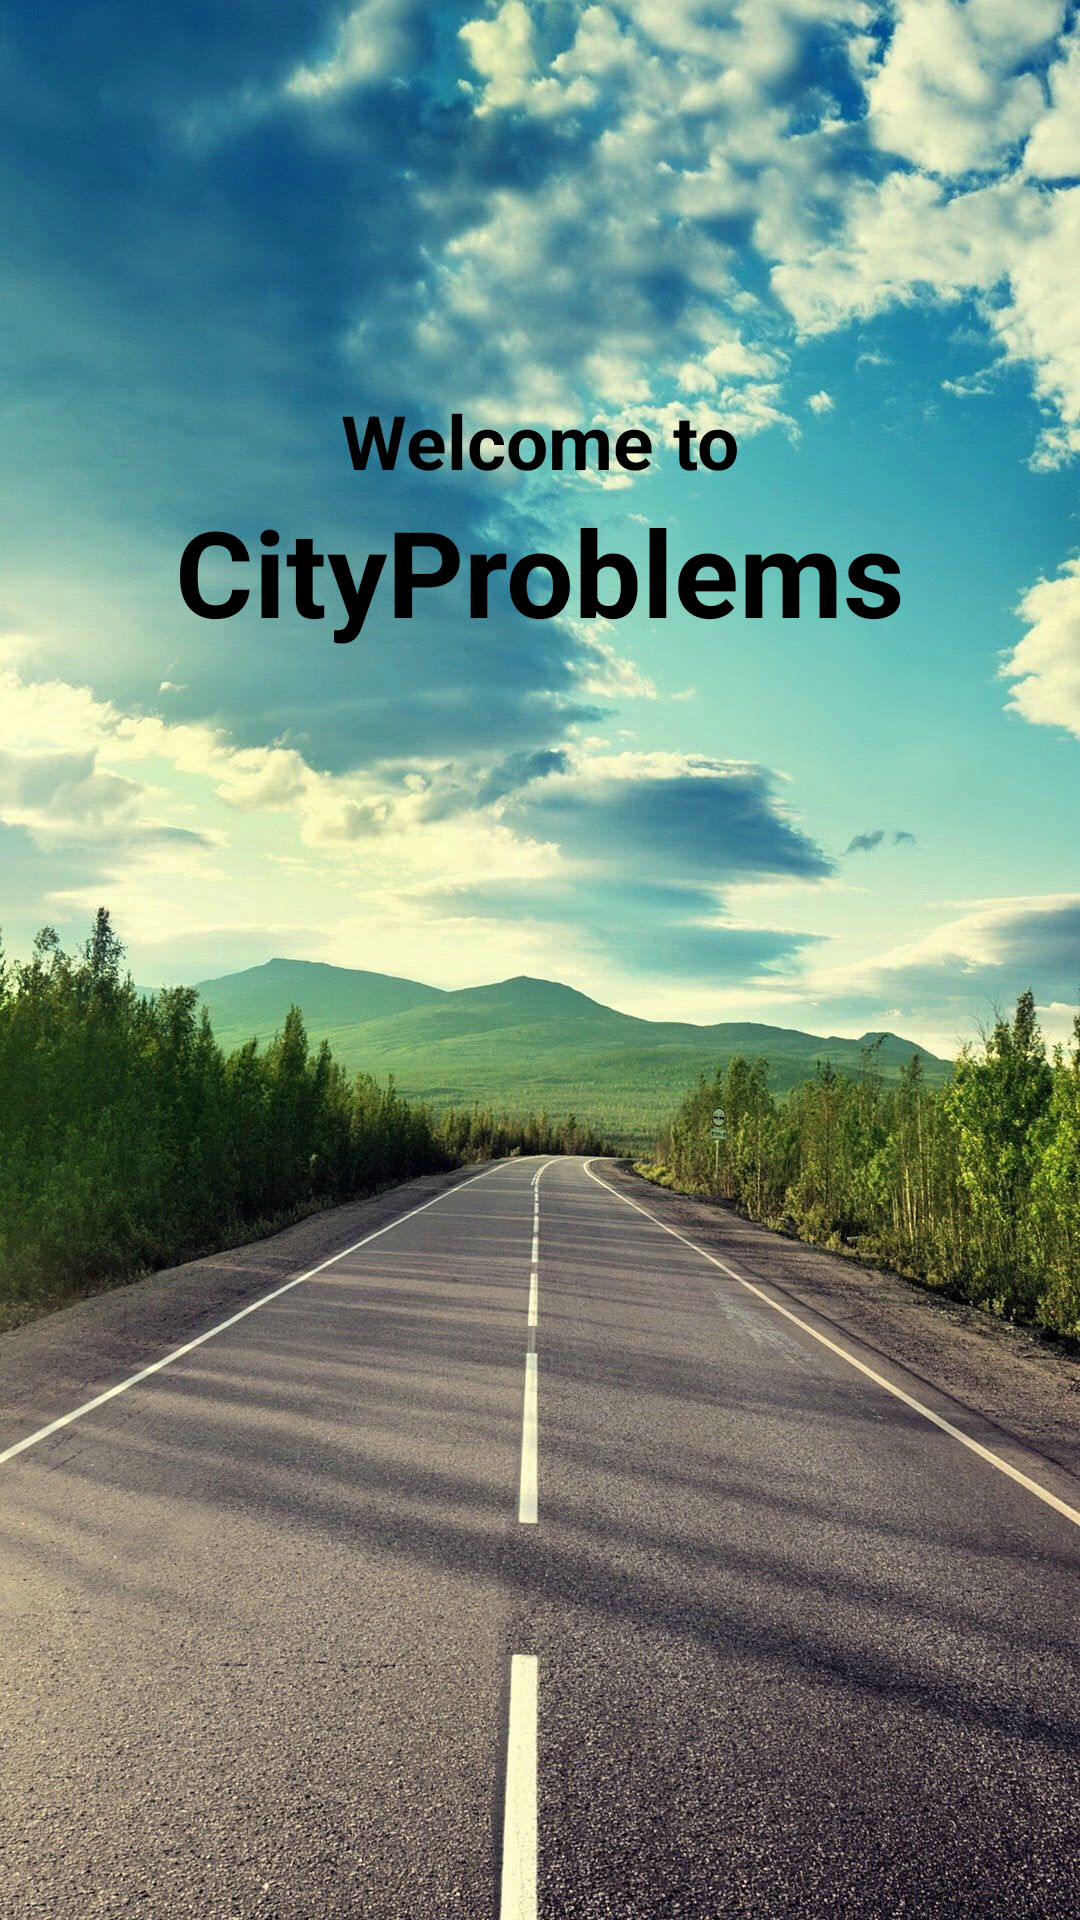

Write the Android layout XML for this screen, with the resource values it uses.
<!-- AndroidManifest.xml: application theme Theme.CityProblems -->
<!-- res/layout/activity_main.xml -->
<?xml version="1.0" encoding="utf-8"?>
<androidx.constraintlayout.widget.ConstraintLayout xmlns:android="http://schemas.android.com/apk/res/android"
    xmlns:app="http://schemas.android.com/apk/res-auto"
    xmlns:tools="http://schemas.android.com/tools"
    android:layout_width="match_parent"
    android:layout_height="match_parent"
    tools:context=".MainActivity"
    android:background="@drawable/estrada">


    <TextView
        android:id="@+id/textView"
        android:layout_width="wrap_content"
        android:layout_height="wrap_content"
        android:layout_marginTop="130dp"
        android:text="@string/welcome"
        android:textSize="25dp"
        android:textStyle="bold"
        android:textColor="@color/black"
        app:layout_constraintEnd_toEndOf="parent"
        app:layout_constraintStart_toStartOf="parent"
        app:layout_constraintTop_toTopOf="parent" />

    <TextView
        android:id="@+id/textView2"
        android:layout_width="wrap_content"
        android:layout_height="wrap_content"
        android:text="CityProblems"
        android:textSize="40dp"
        android:textStyle="bold"
        android:textColor="@color/black"
        app:layout_constraintEnd_toEndOf="parent"
        app:layout_constraintStart_toStartOf="parent"
        app:layout_constraintTop_toBottomOf="@+id/textView" />


</androidx.constraintlayout.widget.ConstraintLayout>
<!-- resources referenced by this layout -->
<resources>
  <!-- drawable estrada: jpg bitmap (drawable, 414752 bytes) -->
  <string name="welcome">Welcome to</string>
  <style name="Theme.CityProblems" parent="Theme.MaterialComponents.DayNight.DarkActionBar">
          
          <item name="colorPrimary">@color/purple_500</item>
          <item name="colorPrimaryVariant">@color/purple_700</item>
          <item name="colorOnPrimary">@color/white</item>
          
          <item name="colorSecondary">@color/teal_200</item>
          <item name="colorSecondaryVariant">@color/teal_700</item>
          <item name="colorOnSecondary">@color/black</item>
          
          <item name="android:statusBarColor" tools:targetApi="l">?attr/colorPrimaryVariant</item>
          
      </style>
  <!-- not gathered from this repository: default colours our renderer supplied (Android Studio template values) -->
  <color name="purple_500">#FF6200EE</color>
  <color name="purple_700">#FF3700B3</color>
  <color name="teal_200">#FF03DAC5</color>
  <color name="teal_700">#FF018786</color>
  <color name="black">#FF000000</color>
  <color name="white">#FFFFFFFF</color>
</resources>
